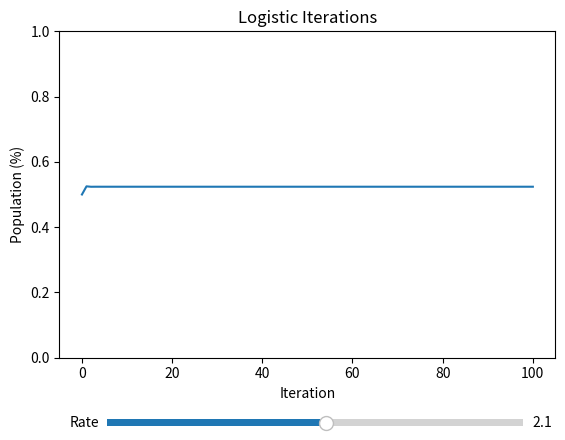

Write Python code to recreate this figure.
import numpy
import matplotlib.pyplot as plt

from matplotlib.widgets import Slider

init_pop = 0.5
rate = 2.1

steps = 100


def logyb(n, initp, ra):
    p = initp
    for j in range(n):
        p = ra * p * (1 - p)
    return p


x = numpy.linspace(0, steps, steps)
y = numpy.zeros(len(x))

for i in range(len(x)):
    y[i] = logyb(i, init_pop, rate)

fig, ax = plt.subplots()
ax.set_xlabel("Iteration")
ax.set_ylabel("Population (%)")
fig.subplots_adjust(bottom=0.2)
plt.ylim(0, 1)
line, = ax.plot(x, y)

axis_rate = fig.add_axes([0.2, 0.05, 0.65, 0.03])
r_slider = Slider(
    ax=axis_rate,
    label="Rate",
    valmin=0,
    valmax=4,
    valinit=rate
)


def update(_val):
    ys = numpy.zeros(len(x))
    for itr in range(len(x)):
        ys[itr] = logyb(itr, init_pop, r_slider.val)
    line.set_ydata(ys)
    fig.canvas.draw_idle()


r_slider.on_changed(update)

ax.set_title("Logistic Iterations")
plt.show()
